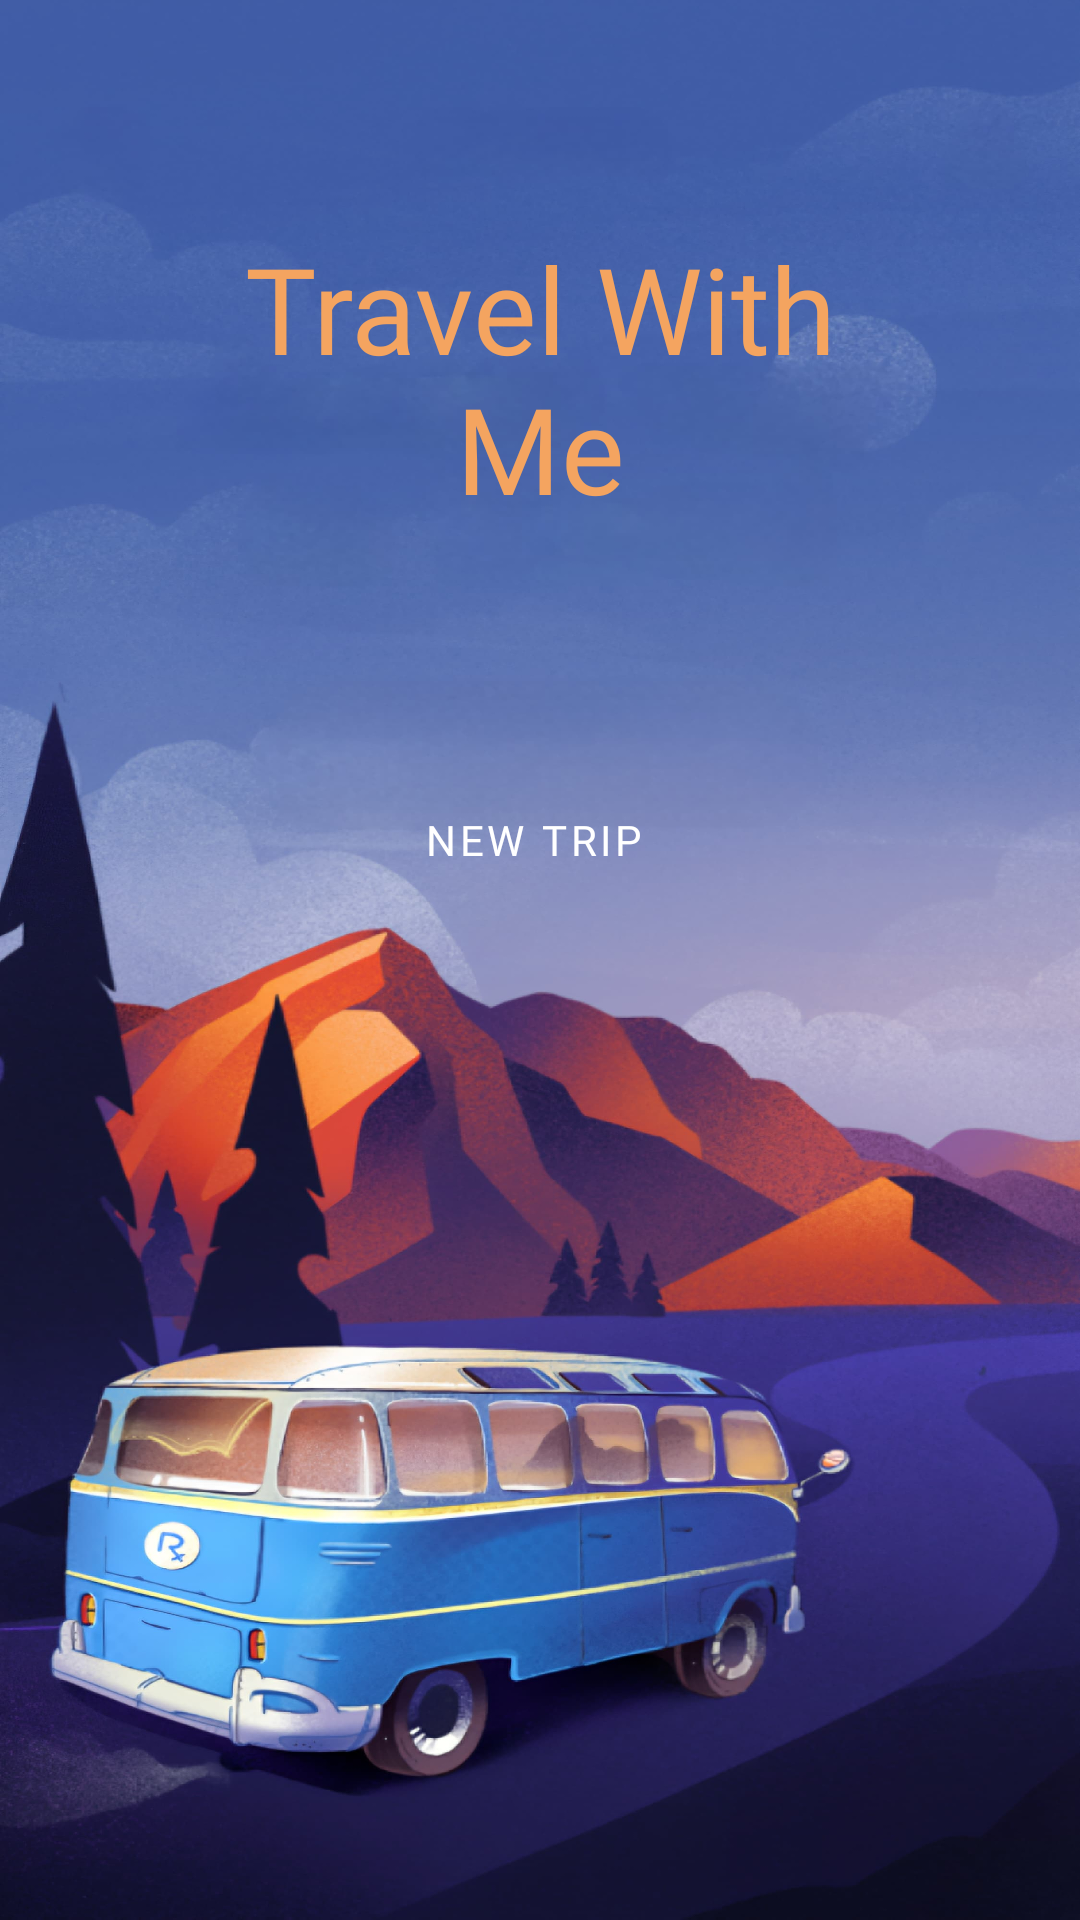

Android layout source for this screen:
<!-- AndroidManifest.xml: application theme Theme.TravelWithMe -->
<!-- res/layout/my__trips.xml -->
<?xml version="1.0" encoding="utf-8"?>
<ScrollView
    xmlns:android="http://schemas.android.com/apk/res/android"
    xmlns:app="http://schemas.android.com/apk/res-auto"
    xmlns:tools="http://schemas.android.com/tools"
    android:layout_width="match_parent"
    android:layout_height="match_parent"
    android:background="@drawable/background_a"
    tools:context=".My_Trips">

    <LinearLayout
        android:layout_width="match_parent"
        android:layout_height="wrap_content"
        android:orientation="vertical"
        android:padding="16dp">

        <TextView
            android:layout_width="match_parent"
            android:layout_height="wrap_content"
            android:text="Travel With Me"
            android:gravity="center"
            android:textSize="40sp"
            android:fontFamily="@font/logo"
            android:textColor="@color/sandyBrown"
            android:layout_margin="60dp"/>

        <com.google.android.material.card.MaterialCardView
            android:id="@+id/tripCardView"
            android:layout_width="match_parent"
            android:layout_height="wrap_content"
            android:layout_margin="8dp"
            app:cardElevation="4dp"
            app:cardCornerRadius="8dp"
            android:visibility="gone">

            <LinearLayout
                android:layout_width="match_parent"
                android:layout_height="wrap_content"
                android:orientation="vertical"
                android:padding="16dp">

                <LinearLayout
                    android:layout_width="match_parent"
                    android:layout_height="wrap_content"
                    android:orientation="horizontal">

                    <TextView
                        android:id="@+id/destinationTextView"
                        android:layout_width="0dp"
                        android:layout_height="wrap_content"
                        android:layout_weight="1"
                        android:textSize="18sp"
                        android:textStyle="bold"
                        android:fontFamily="@font/fredoka_medium"/>

                    <ImageButton
                        android:id="@+id/deleteTrip"
                        android:layout_width="wrap_content"
                        android:layout_height="wrap_content"
                        android:src="@android:drawable/ic_menu_close_clear_cancel"
                        android:background="?attr/selectableItemBackgroundBorderless"
                        android:contentDescription="Delete trip"/>

                </LinearLayout>

                <TextView
                    android:id="@+id/takeOffDateTextView"
                    android:layout_width="wrap_content"
                    android:layout_height="wrap_content"
                    android:layout_marginTop="4dp"
                    android:fontFamily="@font/fredoka_medium"/>

                <TextView
                    android:id="@+id/landingDateTextView"
                    android:layout_width="wrap_content"
                    android:layout_height="wrap_content"
                    android:layout_marginTop="4dp"
                    android:fontFamily="@font/fredoka_medium"/>

            </LinearLayout>

        </com.google.android.material.card.MaterialCardView>

        <Button
            android:id="@+id/AddTrip"
            style="@style/Widget.MaterialComponents.Button.Icon"
            android:layout_width="wrap_content"
            android:layout_height="wrap_content"
            android:text="@string/add_trip"
            android:fontFamily="@font/fredoka_medium"
            android:layout_marginTop="20dp"
            android:layout_marginBottom="20dp"
            android:layout_gravity="center"
            android:backgroundTint="@color/brightOrange"/>

        <Button
            android:id="@+id/ThisTrip"
            style="@style/Widget.MaterialComponents.Button.Icon"
            android:layout_width="wrap_content"
            android:layout_height="wrap_content"
            android:text="@string/this_trip"
            android:fontFamily="@font/fredoka_medium"
            android:layout_gravity="center"
            android:backgroundTint="@color/brightOrange"
            android:visibility="gone"/>

    </LinearLayout>

</ScrollView>
<!-- resources referenced by this layout -->
<resources>
  <color name="brightOrange">#f29648</color>
  <color name="sandyBrown">#f4a460</color>
  <!-- drawable background_a: jpg bitmap (drawable, 317066 bytes) -->
  <string name="add_trip">New Trip</string>
  <string name="this_trip">This trip</string>
  <style name="Theme.TravelWithMe" parent="Base.Theme.TravelWithMe" />
  <style name="Base.Theme.TravelWithMe" parent="Theme.Material3.DayNight.NoActionBar">
          
          
          <item name="buttonStyle">@style/RoundedButtonStyle</item>
      </style>
  <style name="RoundedButtonStyle" parent="Widget.MaterialComponents.Button">
          <item name="cornerRadius">16dp</item>
          
          
          
      </style>
</resources>
